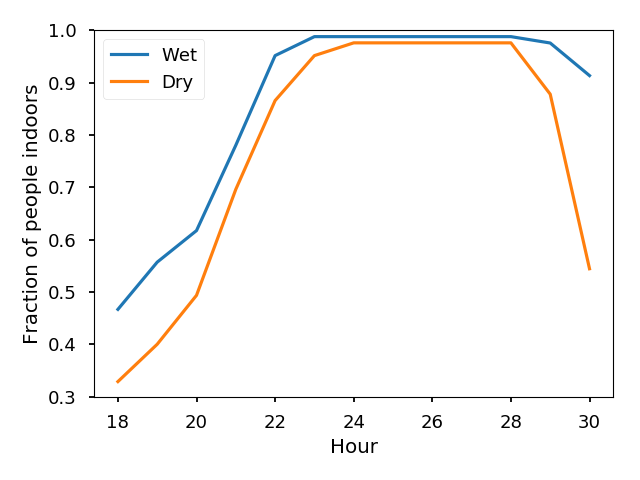

Values plotted in this chart, from the file beside it:
Season, Time, Denom, Indoors, Outdoors, Frac_Indoors, Frac_Outdoors
Dry, 18, 70, 23, 47, 0.3286, 0.6714
Dry, 19, 75, 30, 45, 0.4, 0.6
Dry, 20, 77, 38, 39, 0.4935, 0.5065
Dry, 21, 79, 55, 24, 0.6962, 0.3038
Dry, 22, 82, 71, 11, 0.8659, 0.1341
Dry, 23, 83, 79, 4, 0.9518, 0.04819
Dry, 24, 84, 82, 2, 0.9762, 0.02381
Dry, 1, 84, 82, 2, 0.9762, 0.02381
Dry, 2, 84, 82, 2, 0.9762, 0.02381
Dry, 3, 84, 82, 2, 0.9762, 0.02381
Dry, 4, 84, 82, 2, 0.9762, 0.02381
Dry, 5, 82, 72, 10, 0.878, 0.122
Dry, 6, 79, 43, 36, 0.5443, 0.4557
Wet, 18, 75, 35, 40, 0.4667, 0.5333
Wet, 19, 79, 44, 35, 0.557, 0.443
Wet, 20, 81, 50, 31, 0.6173, 0.3827
Wet, 21, 82, 64, 18, 0.7805, 0.2195
Wet, 22, 83, 79, 4, 0.9518, 0.04819
Wet, 23, 84, 83, 1, 0.9881, 0.0119
Wet, 24, 84, 83, 1, 0.9881, 0.0119
Wet, 1, 84, 83, 1, 0.9881, 0.0119
Wet, 2, 84, 83, 1, 0.9881, 0.0119
Wet, 3, 84, 83, 1, 0.9881, 0.0119
Wet, 4, 84, 83, 1, 0.9881, 0.0119
Wet, 5, 83, 81, 2, 0.9759, 0.0241
Wet, 6, 81, 74, 7, 0.9136, 0.08642
